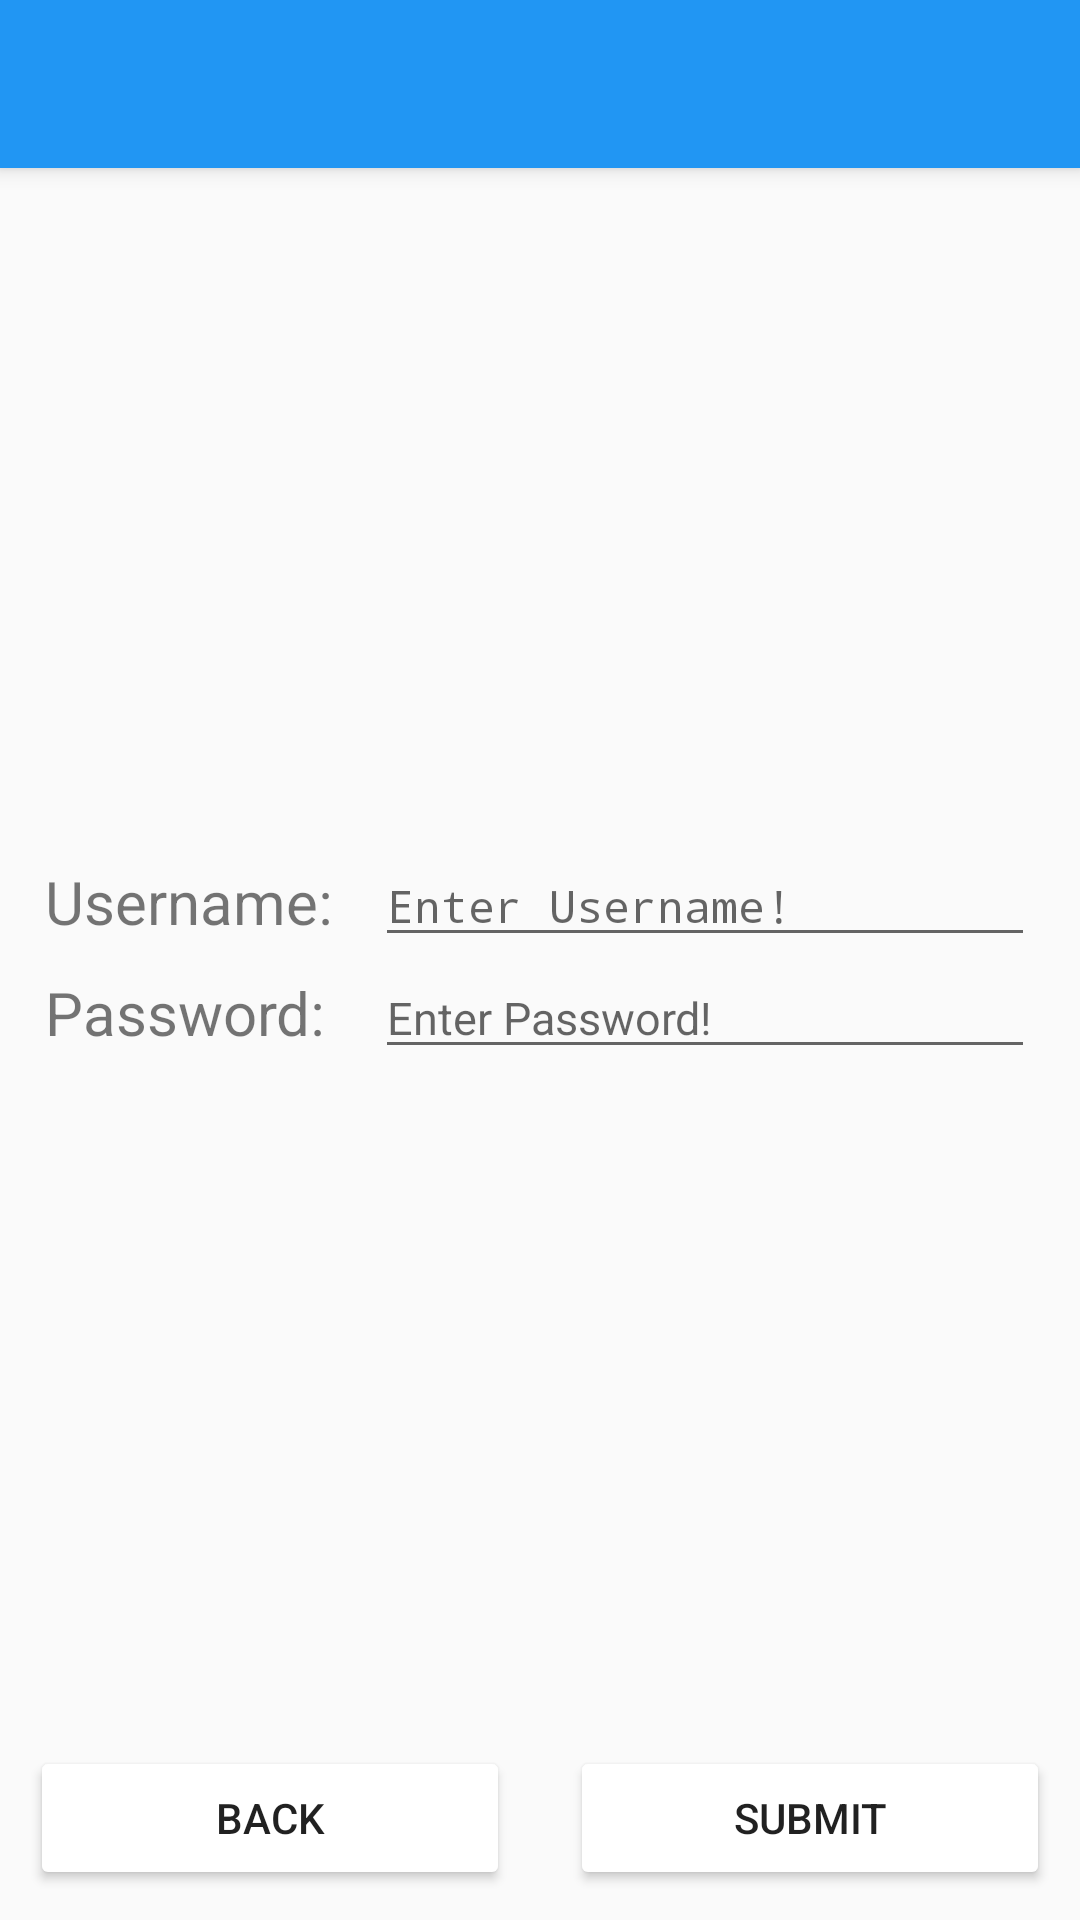

Write the Android layout XML for this screen, with the resource values it uses.
<!-- AndroidManifest.xml: application theme Theme.AppCompat.Light.NoActionBar -->
<!-- res/layout/activity_login_screen.xml -->
<?xml version="1.0" encoding="utf-8"?>
<LinearLayout xmlns:android="http://schemas.android.com/apk/res/android"
    xmlns:app="http://schemas.android.com/apk/res-auto"
    xmlns:tools="http://schemas.android.com/tools"
    android:layout_width="match_parent"
    android:layout_height="match_parent"
    tools:context="com.woodamax.stm32freshview.LoginScreen"
    android:orientation="vertical">

    <android.support.v7.widget.Toolbar
        android:id="@+id/my_login_toolbar"
        android:layout_width="match_parent"
        android:layout_height="?attr/actionBarSize"
        android:background="@color/colorPrimaryNew"
        android:elevation="4dp"
        app:theme="@style/ThemeOverlay.AppCompat.Dark.ActionBar"
        app:popupTheme="@style/ThemeOverlay.AppCompat.Dark"/>

    <LinearLayout
        android:layout_width="match_parent"
        android:layout_height="match_parent"
        android:orientation="vertical">
        <LinearLayout
            android:layout_width="match_parent"
            android:layout_height="wrap_content"
            android:orientation="horizontal"
            android:gravity="bottom"
            android:paddingLeft="15dp"
            android:paddingRight="15dp"
            android:layout_weight="1">
            <LinearLayout
                android:layout_width="match_parent"
                android:layout_height="wrap_content"
                android:layout_weight="2">
                <TextView
                    android:id="@+id/login_usernames"
                    android:layout_width="wrap_content"
                    android:layout_height="wrap_content"
                    android:text="@string/login_username"
                    android:textSize="20sp"
                    android:paddingBottom="5dp"
                    android:layout_weight="1"/>
            </LinearLayout>
            <LinearLayout
                android:layout_width="match_parent"
                android:layout_height="wrap_content"
                android:layout_weight="1">
                <EditText
                    android:id="@+id/login_user_username"
                    android:layout_width="wrap_content"
                    android:layout_height="wrap_content"
                    android:hint="@string/login_username_hint"
                    android:textSize="15sp"
                    android:typeface="monospace"
                    android:inputType="textPersonName"
                    android:layout_weight="9"/>
            </LinearLayout>
        </LinearLayout>
        <LinearLayout
            android:layout_width="match_parent"
            android:layout_height="wrap_content"
            android:orientation="horizontal"
            android:paddingLeft="15dp"
            android:paddingRight="15dp"
            android:layout_weight="1">
            <LinearLayout
                android:layout_width="match_parent"
                android:layout_height="wrap_content"
                android:layout_weight="2">
                <TextView
                    android:layout_width="wrap_content"
                    android:layout_height="wrap_content"
                    android:text="@string/login_password"
                    android:paddingTop="5dp"
                    android:textSize="20sp" />
            </LinearLayout>
            <LinearLayout
                android:layout_width="match_parent"
                android:layout_height="wrap_content"
                android:layout_weight="1">
                <EditText
                    android:id="@+id/login_user_password"
                    android:layout_width="match_parent"
                    android:layout_height="wrap_content"
                    android:hint="@string/login_password_hint"
                    android:textSize="15sp"
                    android:inputType="textPassword" />
            </LinearLayout>
        </LinearLayout>
        <LinearLayout
            android:layout_width="match_parent"
            android:layout_height="wrap_content"
            android:orientation="horizontal"
            android:layout_gravity="center_horizontal|bottom"
            android:paddingBottom="10dp">
            <Button
                android:id="@+id/my_login_back_button"
                android:layout_width="wrap_content"
                android:layout_height="wrap_content"
                android:layout_gravity="start"
                android:layout_marginLeft="10dp"
                android:layout_marginRight="10dp"
                android:layout_weight="1"
                android:backgroundTint="@color/ToolbarWhite"
                android:text="@string/login_back"/>
            <Button
                android:id="@+id/my_login_submit_button"
                android:layout_width="wrap_content"
                android:layout_height="wrap_content"
                android:layout_gravity="right"
                android:layout_weight="1"
                android:layout_marginLeft="10dp"
                android:layout_marginRight="10dp"
                android:backgroundTint="@color/ToolbarWhite"
                android:text="@string/login_submit"/>
        </LinearLayout>
    </LinearLayout>
</LinearLayout>
<!-- resources referenced by this layout -->
<resources>
  <color name="ToolbarWhite">#FFFFFF</color>
  <color name="colorPrimaryNew">#2196F3</color>
  <string name="login_back">Back</string>
  <string name="login_password">Password:</string>
  <string name="login_password_hint">Enter Password!</string>
  <string name="login_submit">Submit</string>
  <string name="login_username">Username:</string>
  <string name="login_username_hint">Enter Username!</string>
</resources>
